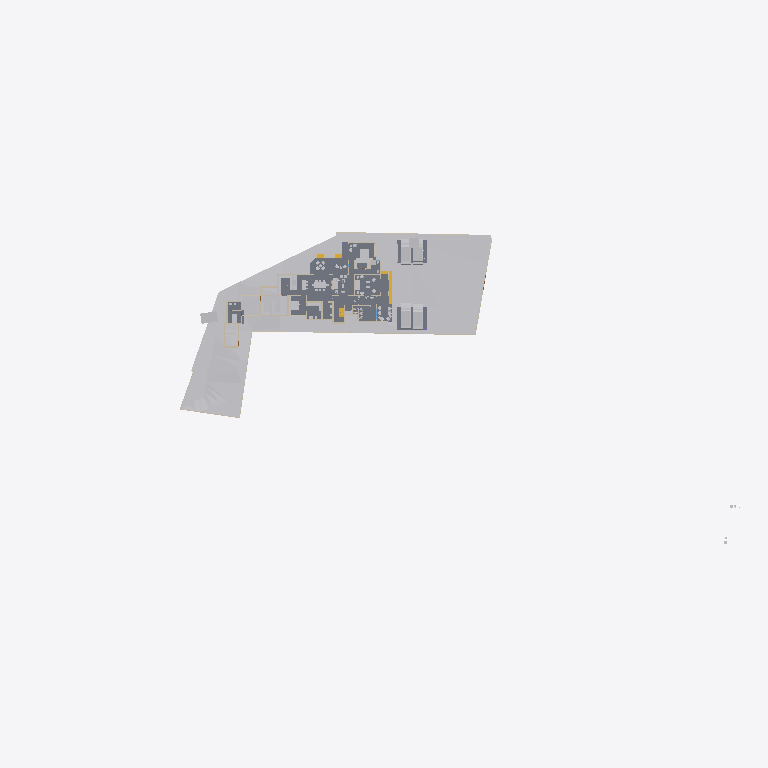
Plan cut of the same IFC building model at storey 'Roof' (level 0.00 m, cut at 1.40 m), seen from above with north up, elements coloured by IFC class: 25 other elements (light grey), 15 walls (beige), 6 slabs (grey), 2 stair flights (yellow). Cut surfaces are drawn darker.
Extent 141.3 m × 63.5 m × 37.0 m (x, y, z). Storeys (8): Road Level at 0.00 m; GF at 0.00 m; Concept at 0.00 m; Existing at 0.00 m; Roof at 0.00 m; Area at 0.00 m; Car Porch at 0.00 m; FF at 3.85 m. Elements (429): 134 IfcWall, 117 IfcFurniture, 37 IfcDoor, 30 IfcBuildingElementProxy, 24 IfcSanitaryTerminal, 23 IfcSlab, 22 IfcWindow, 12 IfcColumn, 9 IfcShadingDevice, 7 IfcStairFlight, 4 IfcRoof, 4 IfcVehicle.

HEADER;
FILE_DESCRIPTION(('ViewDefinition[DesignTransferView]'),'2;1');
FILE_NAME('Jailani.ifc','2026-03-09T12:57:34+05:30',(''),(''),'IfcOpenShell 0.8.5-alpha260121','Bonsai 0.8.5-alpha260121-84d55d8','Nobody');
FILE_SCHEMA(('IFC4X3'));
ENDSEC;
DATA;
#1=IFCPROJECT('1rEyq$MlvDVO9q4X_6O_vh',$,'My Project',$,$,$,$,(#14,#26),#9);
#31=IFCSITE('2ymv4STDrDCBgdvlSnG91s',$,'My Site',$,$,#54,$,$,$,(8,52,49,300000),(76,38,36,300000),20.0,$,$);
#37=IFCBUILDING('0WCwdFWaT3fvN6dYFJV0G3',$,'My Building',$,$,#60,$,$,$,$,$,$);
#43=IFCBUILDINGSTOREY('3glIUxBxj019WI9WL2_LBp',$,'Road Level',$,$,#66,$,$,$,$);
#2091=IFCBUILDINGSTOREY('0gksAyAJzF1eVdNHxF82jx',$,'GF',$,$,#203992,$,$,$,$);
#9684=IFCBUILDINGSTOREY('0GW8AoQ6z9OfFkHNDnUrmB',$,'FF',$,$,#226409,$,$,$,$);
#36449=IFCBUILDINGSTOREY('08MXqDc890wx$ikiXcsfjl',$,'Concept',$,$,#36465,$,$,$,$);
#37612=IFCBUILDINGSTOREY('3FqJSqHaz8MQtwN4CzJUgT',$,'Existing',$,$,#37627,$,$,$,$);
#39460=IFCBUILDINGSTOREY('2$v9ldK6P2VucsJp$wo$TV',$,'Roof',$,$,#39475,$,$,$,$);
#119304=IFCBUILDINGSTOREY('0qBaI9Ey94591kdt6C2Jnr',$,'Area',$,$,#119319,$,$,$,$);
#129129=IFCBUILDINGSTOREY('3kIur_wS960wa7BjgB$p1C',$,'Car Porch',$,$,#129145,$,$,$,$);
#1788=IFCGEOGRAPHICELEMENT('2G7_FUH1TFnfA2p0BceQCt',$,'Site',$,$,#257438,#1804,$,.TERRAIN.);
#255350=IFCGEOGRAPHICELEMENT('3I2l3N4uT8a8VDaNiA8lub',$,'Earthfill',$,$,#257428,#255351,$,.TERRAIN.);
#4726=IFCSLAB('2FiUBYKgX14Ok5pfpzPww9',$,'Ground Floor',$,$,#251046,#4737,$,$);
#100712=IFCSLAB('1DsvWWCbL7cANGjESzliI9',$,'Ground Floor Verandah',$,$,#156011,#100733,$,$);
#243411=IFCSLAB('0XExs70JbAsOb335bjnD$T',$,'Ground Floor Sitout',$,$,#250211,#243430,$,$);
#257129=IFCVEHICLE('39VDetaJPBlQW_NtKKVksN',$,'Vehicle',$,$,#257213,#257144,$,$);
#257159=IFCVEHICLE('141W$vyQD1ogrQXmHA2jBF',$,'Vehicle',$,$,#257218,#257174,$,$);
#154162=IFCVEHICLE('0N$2t9_e9DZwiKoEMbUbZK',$,'Vehicle',$,$,#228218,#154175,$,$);
#219416=IFCSLAB('1AAhloHkHFWRkhjfKq1PUs',$,'Slab',$,$,#259773,#219437,$,$);
#225017=IFCSLAB('1Qc2awMQfDD8pfi3Klqlbg',$,'Ground Floor Carporch 1car',$,$,#257223,#225038,$,$);
#145566=IFCVEHICLE('0GR5tKgTv9_RA8i68F_qsM',$,'Vehicle',$,$,#228213,#145579,$,$);
#151238=IFCSLAB('1TDJ9z8DHBV90YLwAbkjL$',$,'Ground Floor Carporch 2car',$,$,#228208,#151259,$,$);
#4239=IFCBUILDINGELEMENTPROXY('3q7lNd2p17oe3AMat8N37d',$,'Toilet 2',$,$,#81645,#4249,$,.COMPLEX.);
#48553=IFCFURNITURE('2Ze14ZEU9CiBG9_AhI5DIZ',$,'Furniture',$,$,#227109,#48562,$,$);
#4250=IFCBUILDINGELEMENTPROXY('3toYnKI0v7vRY5ZvUmLVDd',$,'Toilet1',$,$,#81650,#4260,$,.COMPLEX.);
#55484=IFCFURNITURE('3TkWbzkAX1QAVy26F4DON4',$,'Furniture',$,$,#242544,#55497,$,$);
#231998=IFCSTAIRFLIGHT('3u1AF4LOj1QfQjIKdaADSR',$,'StairFlight',$,$,#251634,#232177,$,2,1,0.150000005960464,0.0900000035762787,.STRAIGHT.);
#55457=IFCFURNITURE('0V6hxvZwXE6hVLVUBmKQZG',$,'Furniture',$,$,#258896,#55466,$,$);
#3190=IFCWALL('193oymhqH3WPw9ieWVOFsJ',$,'Wall',$,$,#257478,#3201,$,$);
#211619=IFCWALL('0GEX5P4U9BQufRWTvvAWVU',$,'Wall',$,$,#257523,#211630,$,$);
#2407=IFCWALL('1wqYISk15EtxPgF1WYwVVh',$,'Wall',$,$,#257558,#2413,$,$);
#2632=IFCWALL('1hiIP0I5r0ZAybbUAFoviW',$,'Wall',$,$,#257548,#2638,$,$);
#259287=IFCFURNITURE('15zaMt35LB7hlKDgLTlKH0',$,'Furniture',$,$,#259370,#259298,$,$);
#48220=IFCFURNITURE('1QWqY1IIrEJwc5UsSxSNE6',$,'Furniture',$,$,#244747,#48233,$,$);
#89686=IFCFURNITURE('13ALM621n4AfCK13kNr2ii',$,'Furniture',$,$,#242093,#89699,$,$);
#219453=IFCFURNITURE('2wi43uVUHB$fvvoXLnbFGQ',$,'Furniture',$,$,#260893,#219793,$,$);
#231070=IFCFURNITURE('21TEvtg35CVh5sliQzQktT',$,'Furniture',$,$,#260898,#231083,$,$);
#259262=IFCFURNITURE('2VEhqUzPv0i99OWwMvgph8',$,'Furniture',$,$,#259329,#259273,$,$);
#185235=IFCWALL('3$hjpD4uv8lejQEN1Fheqk',$,'Wall',$,$,#204557,#185246,$,$);
#230763=IFCWALL('3ruAgi0$X4th8uNtjDFU0l',$,'Wall',$,$,#259798,#230776,$,$);
#248524=IFCSTAIRFLIGHT('1BmzoxccPEGOGh0HSuKGo4',$,'StairFlight',$,$,#251877,#248542,$,8,7,0.164635002613068,0.164918094873428,.STRAIGHT.);
#173424=IFCWALL('16q52yTqr2xR_6DQDiDOs_',$,'Wall',$,$,#236007,#173436,$,$);
#168053=IFCWALL('3M5zxzEmT2XfzjJzyz7DGC',$,'Wall',$,$,#251916,#168065,$,$);
#170150=IFCFURNITURE('3Rxkd7cnT41hhyDoPSnoDn',$,'Furniture',$,$,#260089,#170161,$,$);
#2607=IFCWALL('0hLi5deXP5Zfo$NOtNZznY',$,'Wall',$,$,#257488,#2613,$,$);
#56164=IFCFURNITURE('1NDOqTkPT45hXxPi7JQfG6',$,'Furniture',$,$,#227574,#56175,$,$);
#158962=IFCWALL('24bCON1JDEwhGT_2QXEr30',$,'Wall',$,$,#233783,#158974,$,$);
#2457=IFCWALL('38EbZ7mAL5TfofCc1aVwCP',$,'Wall',$,$,#257508,#2463,$,$);
#2381=IFCWALL('2ukC8AQQP85Rb_ZeT84bZY',$,'Wall',$,$,#257553,#2388,$,$);
#161776=IFCFURNITURE('0v_OHJ2p94wx9DIPdDDMc$',$,'Furniture',$,$,#259860,#161787,$,$);
#56246=IFCFURNITURE('2mj$BvRbP1f9_7V7W1oVwT',$,'Furniture',$,$,#259159,#56257,$,$);
#56306=IFCFURNITURE('1_EYla0VL98hdUWu1GNTXR',$,'Furniture',$,$,#259144,#56317,$,$);
#180754=IFCFURNITURE('17N7JqRKD0yBV$kWkW8Z6p',$,'Furniture',$,$,#260521,#180765,$,$);
#260206=IFCWALL('33$nxr3tH3A840w8YlwNlX',$,'Wall',$,$,#260300,#260229,$,$);
#75333=IFCWALL('0QnQ$aShP6ifk0P98FmQv4',$,'Wall',$,$,#239451,#75344,$,$);
#3433=IFCWALL('2gqgdNokT89Rrmjq1x$gkt',$,'Wall',$,$,#257533,#3444,$,$);
#259237=IFCFURNITURE('3zVIIbhOzD29j4ZKnattG$',$,'Furniture',$,$,#259344,#259248,$,$);
#259922=IFCFURNITURE('17swA0y4X3Cu6Ck0_CJ3DF',$,'Furniture',$,$,#260526,#259933,$,$);
ENDSEC;
